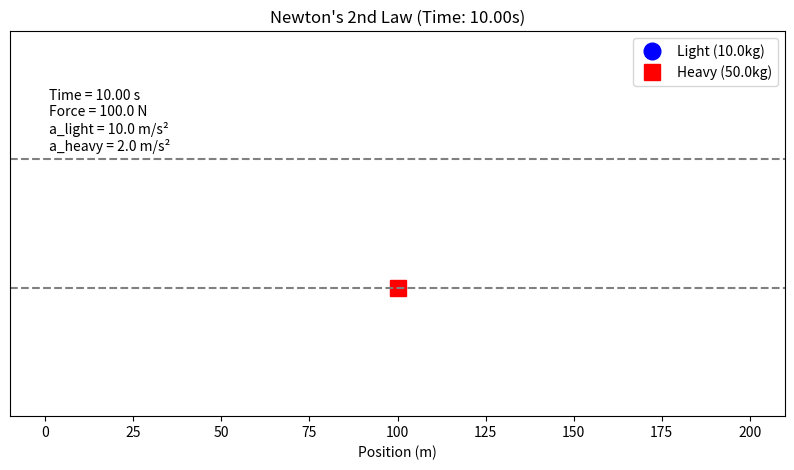

Reproduce this figure in Python.
import numpy as np
import matplotlib.pyplot as plt
import matplotlib.animation as animation

# --- Block 1: Physics and Simulation Parameters ---
FORCE = 100.0          # Applied force in Newtons (N)
LIGHT_MASS = 10.0      # Mass of the light object in kg
HEAVY_MASS = 50.0      # Mass of the heavy object in kg

DURATION = 10.0        # Total simulation time in seconds
FPS = 25               # Frames per second for the GIF

# --- Physics Calculations ---
# Calculate acceleration for each object using Newton's 2nd Law (a = F/m)
light_acceleration = FORCE / LIGHT_MASS
heavy_acceleration = FORCE / HEAVY_MASS

# --- Block 2: Plotting Setup ---
fig, ax = plt.subplots(figsize=(10, 5))
ax.set_xlim(-10, 210)
ax.set_ylim(0, 3)
ax.set_xlabel("Position (m)")
ax.get_yaxis().set_visible(False)

# Animation objects (the elements that will be updated each frame)
light_block, = ax.plot([], [], 'bo', markersize=12, label=f'Light ({LIGHT_MASS}kg)') 
heavy_block, = ax.plot([], [], 'rs', markersize=12, label=f'Heavy ({HEAVY_MASS}kg)')
info_text = ax.text(0.05, 0.85, '', transform=ax.transAxes, verticalalignment='top')

# Static elements (drawn once)
ax.axhline(1, color='gray', linestyle='--')
ax.axhline(2, color='gray', linestyle='--')
ax.legend(loc='upper right')

# --- Block 3: Animation Functions ---
def init():
    """Initializes the animation by drawing a blank frame."""
    light_block.set_data([], [])
    heavy_block.set_data([], [])
    info_text.set_text('')
    return light_block, heavy_block, info_text

def update(t):
    """
    This function is called for each frame to update the positions 
    of the objects at a given time 't'.
    """
    # Calculate the position for each block using the kinematics formula
    light_position = 0.5 * light_acceleration * t**2
    heavy_position = 0.5 * heavy_acceleration * t**2
    
    # Update the data for each plotted object.
    # The coordinates must be passed as a sequence (e.g., a list with one item).
    light_block.set_data([light_position], [2])
    heavy_block.set_data([heavy_position], [1])
    
    # Update the informational text on the plot
    info_text.set_text(f'Time = {t:.2f} s\n'
                       f'Force = {FORCE} N\n'
                       f'a_light = {light_acceleration:.1f} m/s²\n'
                       f'a_heavy = {heavy_acceleration:.1f} m/s²')
                        
    # Update the plot title for each frame to show the current time
    ax.set_title(f"Newton's 2nd Law (Time: {t:.2f}s)")
    return light_block, heavy_block, info_text

# --- Block 4: Create and Save the Animation ---
# Calculate the total number of frames and the time points for each frame
frame_count = int(DURATION * FPS)
times = np.linspace(0, DURATION, frame_count)

# Create the animation object
ani = animation.FuncAnimation(fig, update, frames=times,
                            init_func=init, blit=False, interval=1000/FPS)

# Attempt to save the animation as a GIF file
try:
    output_filename = 'newtons_law_animation.gif'
    print(f"Attempting to save animation to '{output_filename}'...")
    # The 'pillow' writer is used to create the GIF
    ani.save(output_filename, writer='pillow', fps=FPS)
    print(f"Animation successfully saved as '{output_filename}'!")

except Exception as e:
    print(f"\n--- ERROR ---")
    print(f"An error occurred: {e}")
    print("If it's a 'format not supported' error, please use the PNG frame generation code instead.")